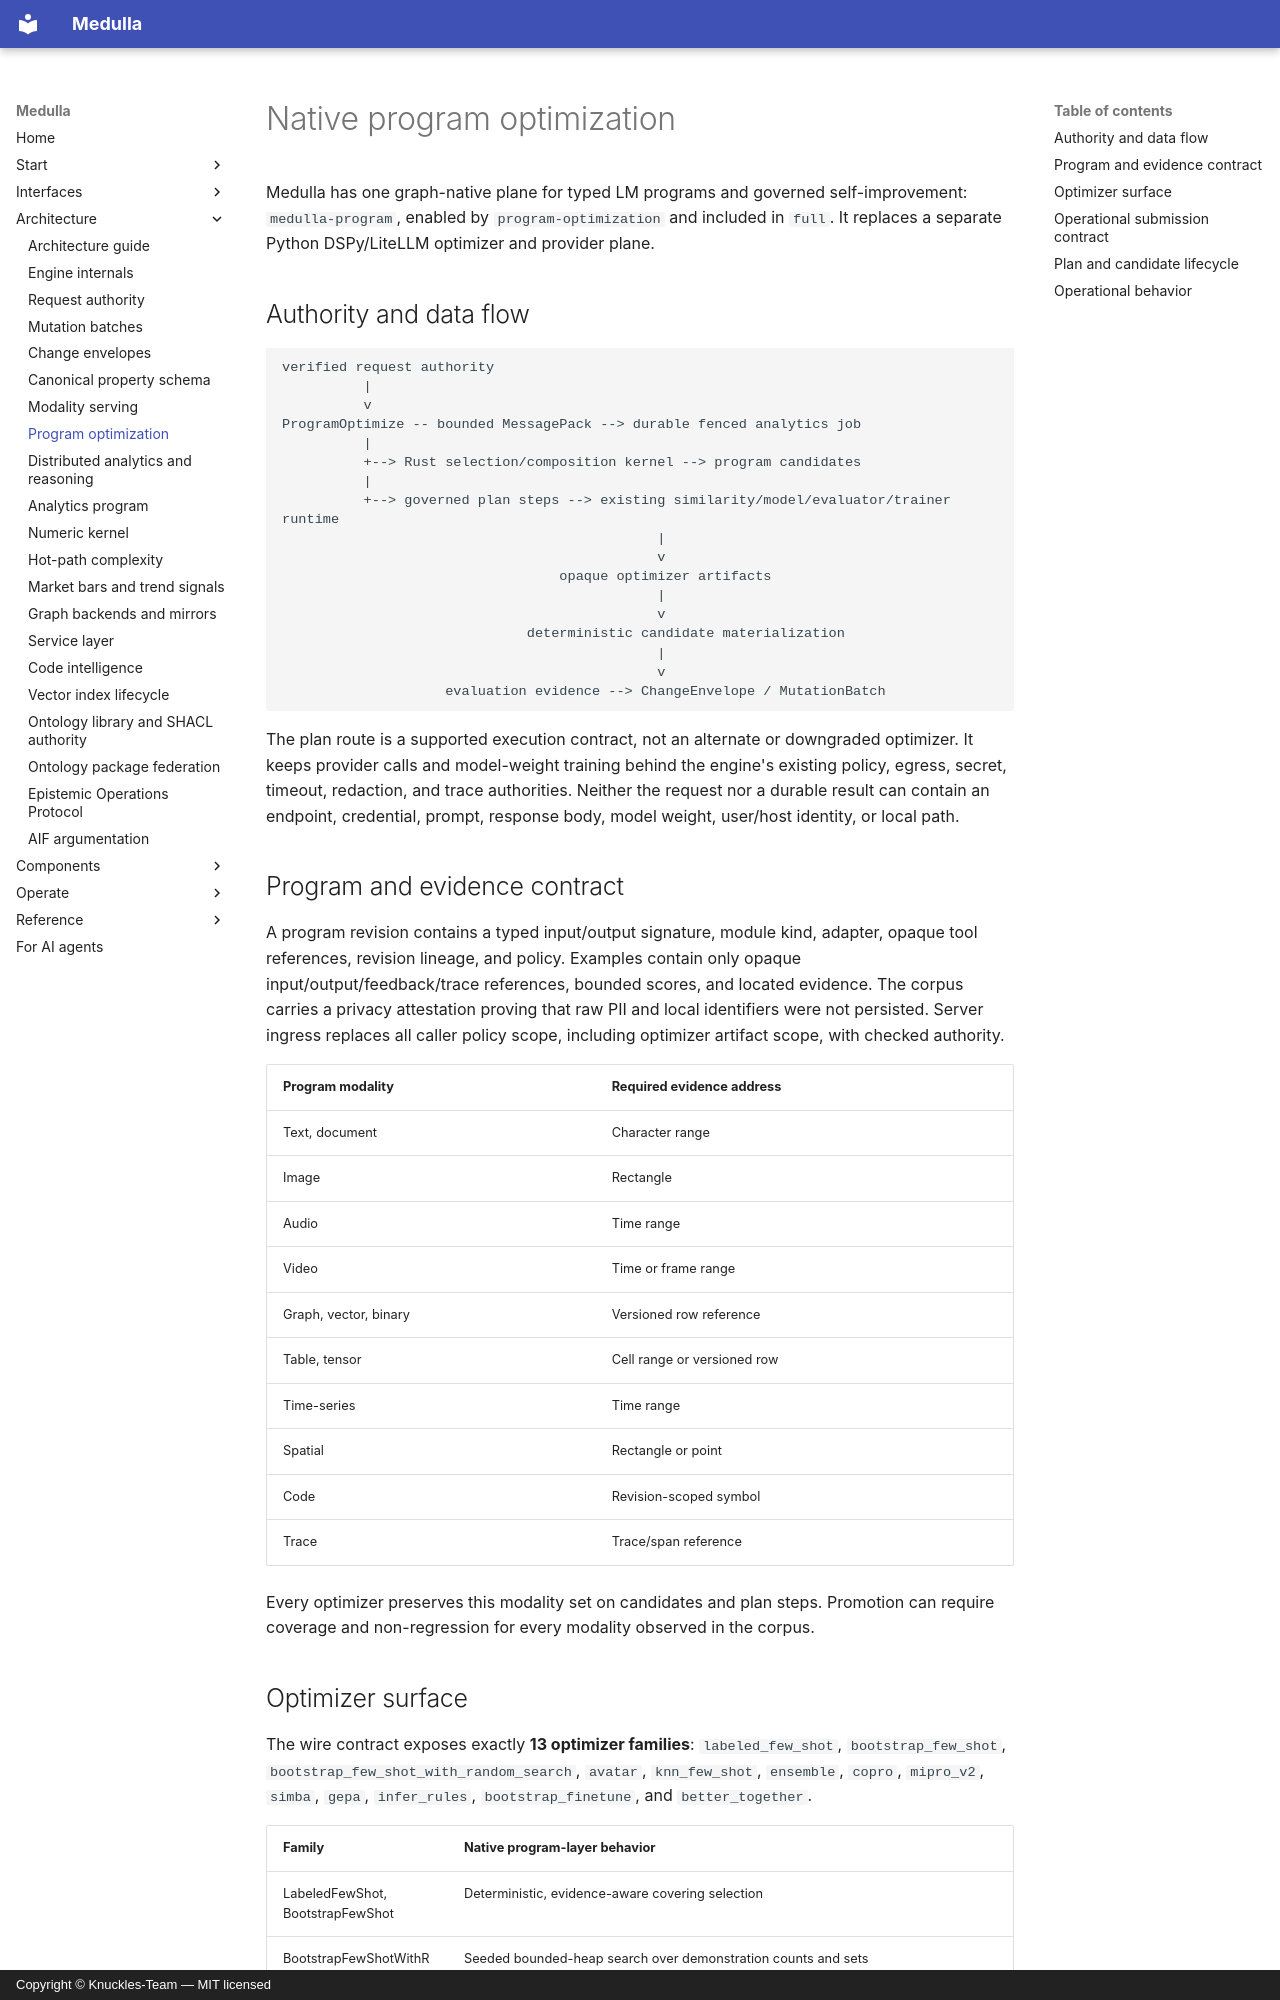

repository: Knuckles-Team/medulla · page: architecture/native-program-optimization/index.html · generator: mkdocs · copyright: Copyright © Knuckles-Team — MIT licensed

# Native program optimization

Medulla has one graph-native plane for typed LM programs and governed
self-improvement: `medulla-program`, enabled by `program-optimization` and included in
`full`. It replaces a separate Python DSPy/LiteLLM optimizer and provider plane.

## Authority and data flow

```text
verified request authority
          |
          v
ProgramOptimize -- bounded MessagePack --> durable fenced analytics job
          |
          +--> Rust selection/composition kernel --> program candidates
          |
          +--> governed plan steps --> existing similarity/model/evaluator/trainer runtime
                                              |
                                              v
                                  opaque optimizer artifacts
                                              |
                                              v
                              deterministic candidate materialization
                                              |
                                              v
                    evaluation evidence --> ChangeEnvelope / MutationBatch
```

The plan route is a supported execution contract, not an alternate or downgraded
optimizer. It keeps provider calls and model-weight training behind the engine's
existing policy, egress, secret, timeout, redaction, and trace authorities. Neither
the request nor a durable result can contain an endpoint, credential, prompt,
response body, model weight, user/host identity, or local path.

## Program and evidence contract

A program revision contains a typed input/output signature, module kind, adapter,
opaque tool references, revision lineage, and policy. Examples contain only opaque
input/output/feedback/trace references, bounded scores, and located evidence. The
corpus carries a privacy attestation proving that raw PII and local identifiers were
not persisted. Server ingress replaces all caller policy scope, including optimizer
artifact scope, with checked authority.

| Program modality | Required evidence address |
|---|---|
| Text, document | Character range |
| Image | Rectangle |
| Audio | Time range |
| Video | Time or frame range |
| Graph, vector, binary | Versioned row reference |
| Table, tensor | Cell range or versioned row |
| Time-series | Time range |
| Spatial | Rectangle or point |
| Code | Revision-scoped symbol |
| Trace | Trace/span reference |

Every optimizer preserves this modality set on candidates and plan steps. Promotion
can require coverage and non-regression for every modality observed in the corpus.
